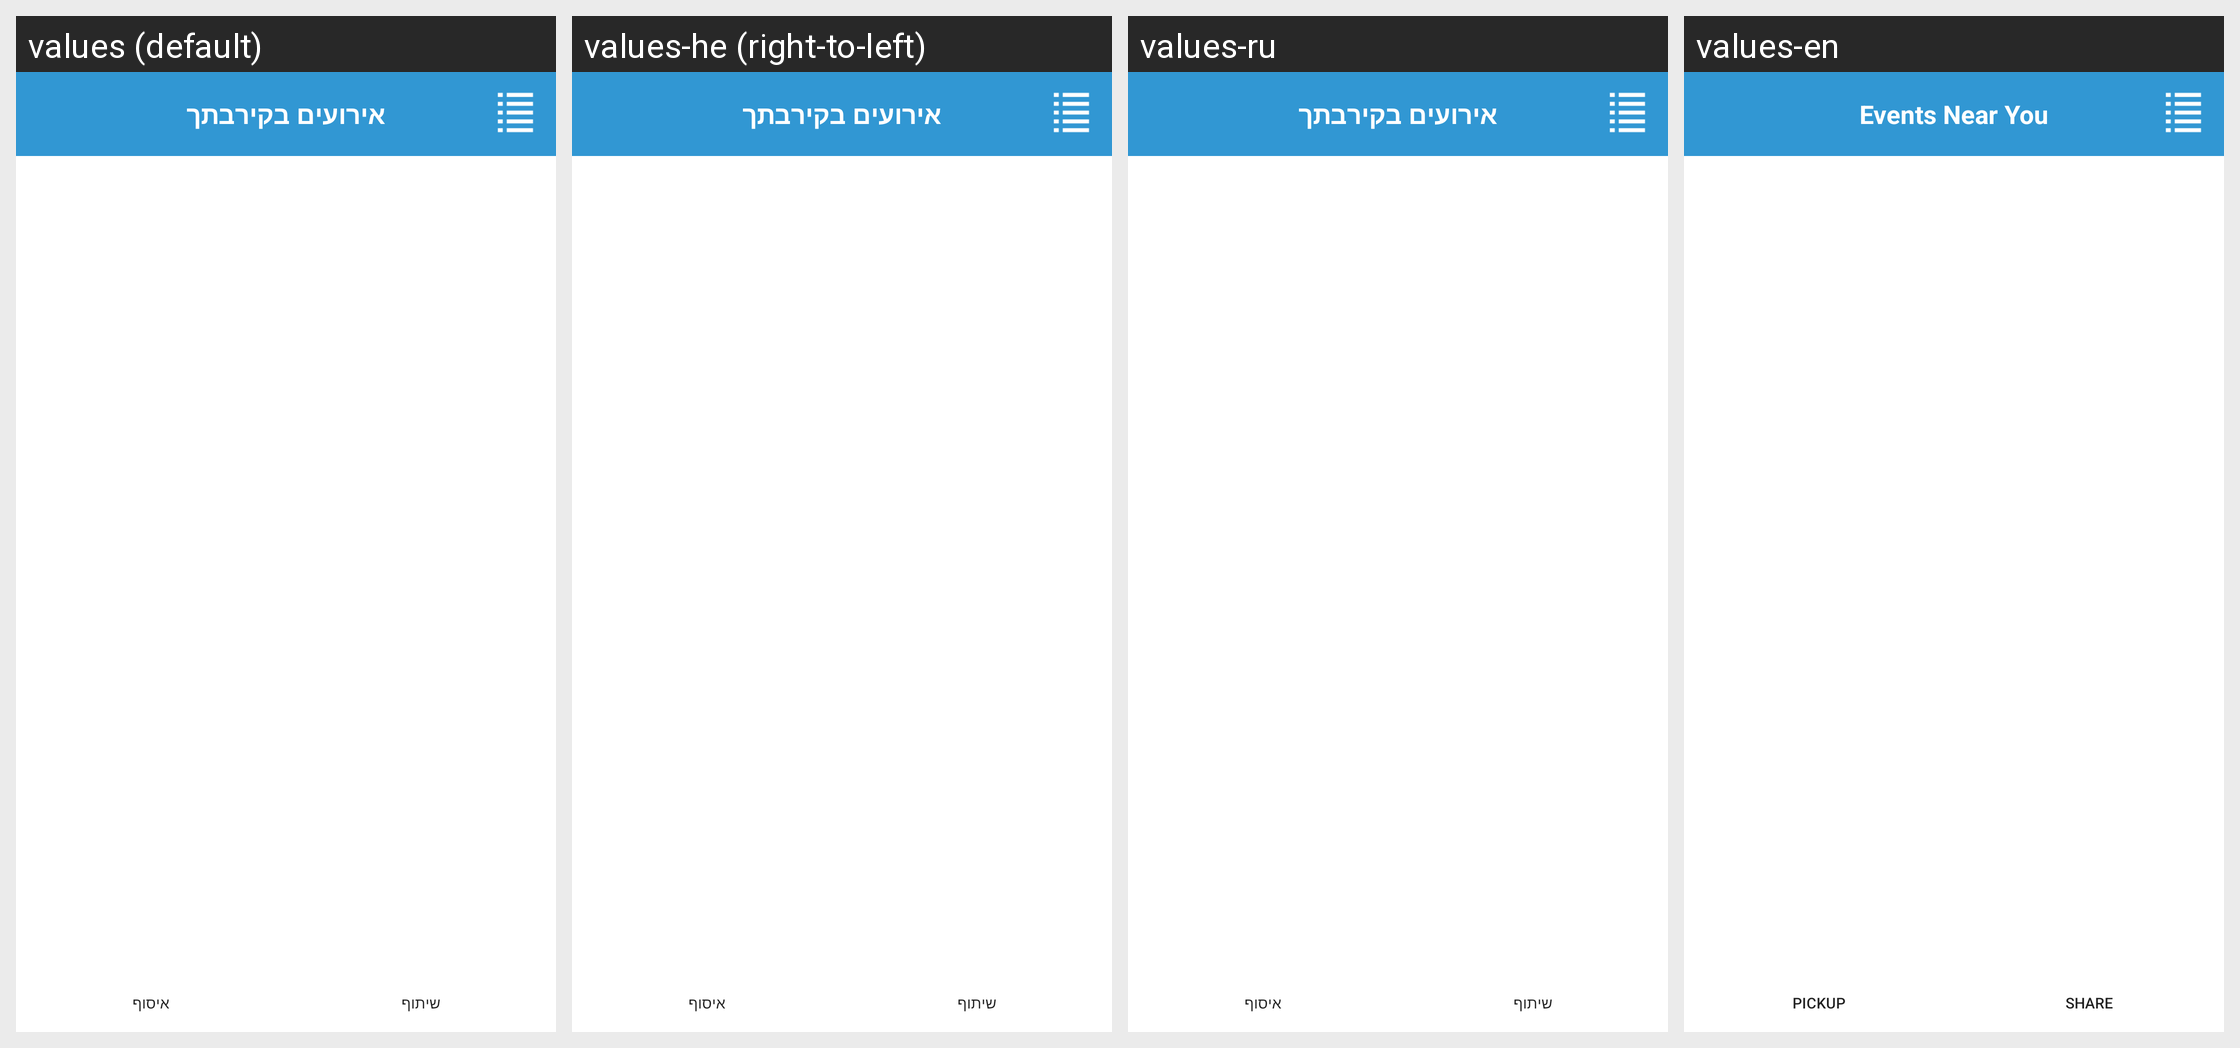

Locale-by-locale string values for the Android screen shown in this grid:
Android screen res/layout/activity_map_and_list.xml rendered under 4 locales, left to right: values (default), values-he (right-to-left), values-ru, values-en. Device: Nexus 5 (rendered at 1080×1920; each locale shown at half size, 540×960, under a caption strip naming it); theme AppTheme.
Strings drawn on this screen, with the default value and each locale's value (text and hints the layout hard-codes, and strings that could not be matched under every locale, appear in the picture but are not listed):

title_all_publications
  values: אירועים בקירבתך
  values-he: אירועים בקירבתך  [not translated; the default value is used]
  values-ru: אירועים בקירבתך
  values-en: Events Near You

pickup_btn
  values: איסוף
  values-he: איסוף  [not translated; the default value is used]
  values-ru: איסוף
  values-en: Pickup

share_btn
  values: שיתוף
  values-he: שיתוף  [not translated; the default value is used]
  values-ru: שיתוף
  values-en: Share
